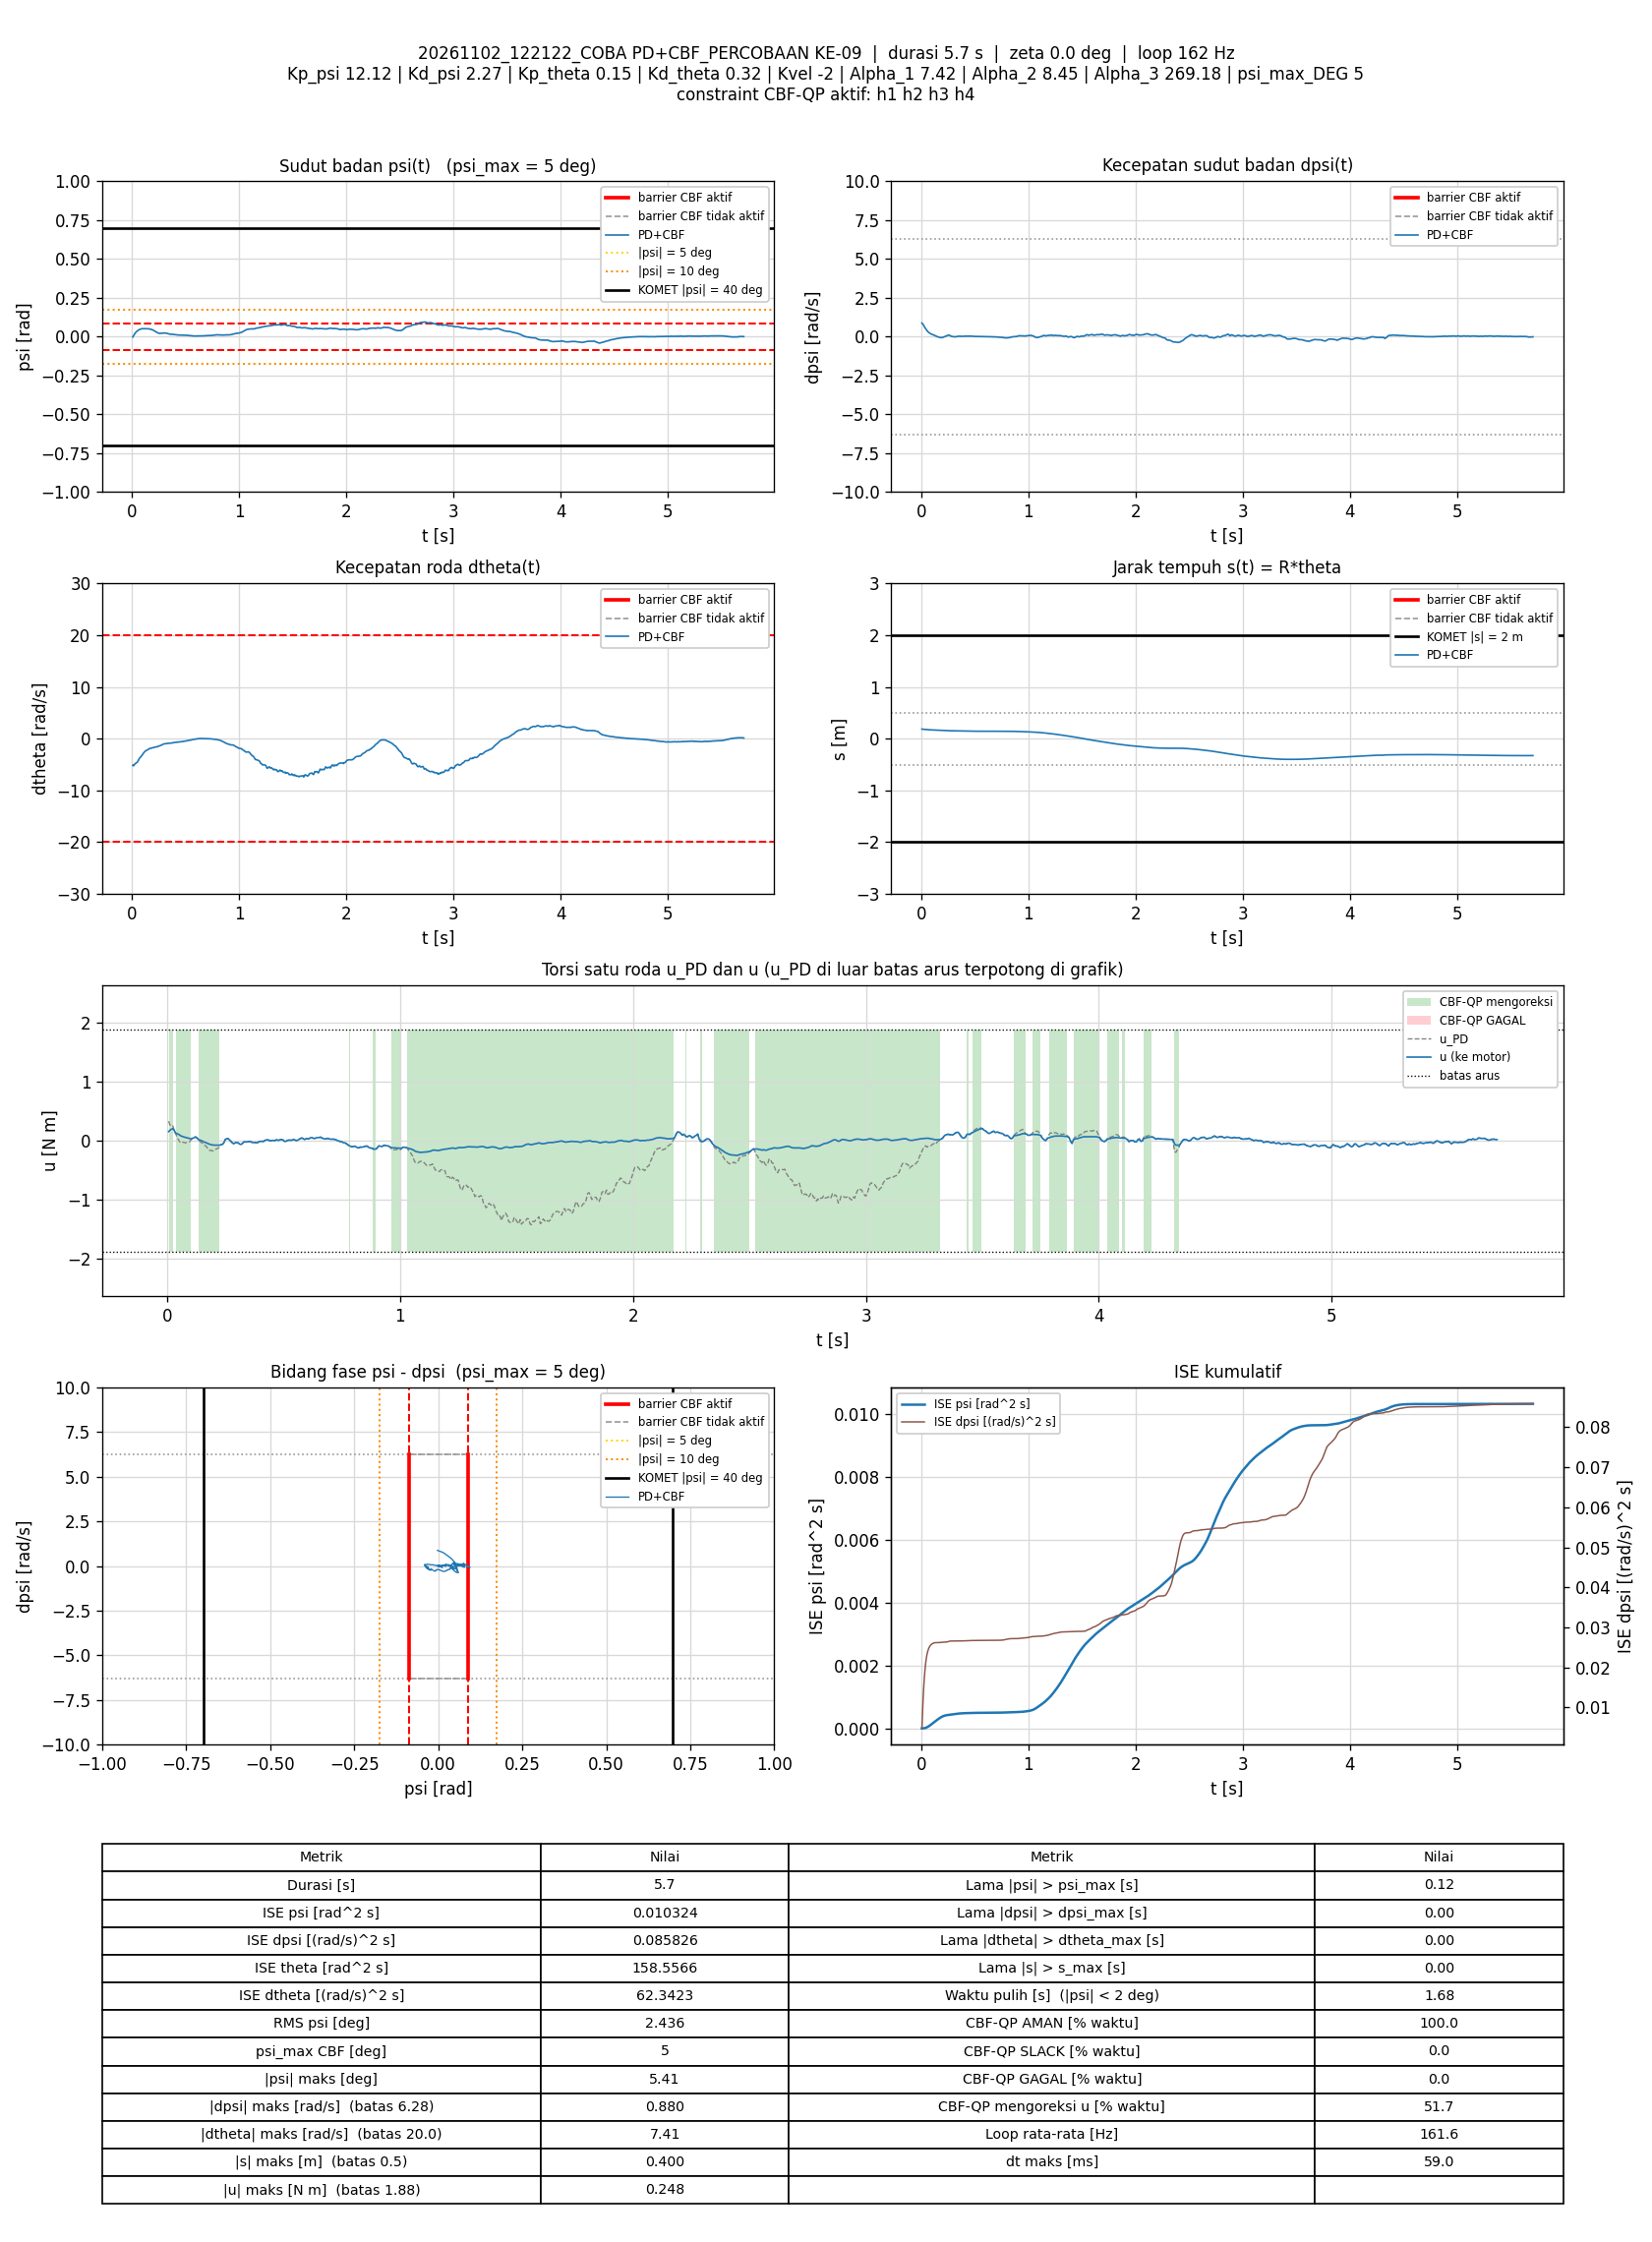

Values plotted in this chart, from the file beside it:
t_s, theta_rad, dtheta_rad_s, psi_rad, dpsi_rad_s, error_theta, error_dtheta, error_psi, error_dpsi, u_PD_Nm, u_Nm, status_cbf, dorong_N, ISE_theta, ISE_dtheta, ISE_psi, ISE_dpsi, Kp_psi, Kd_psi, Kp_theta, Kd_theta, Kvel, Alpha_1, Alpha_2
0.006191, 3.706, -5.116, -0.002446, 0.8796, -3.706, 5.116, 0.002446, -0.8796, 0.3298, 0.1556, AMAN, 0, 0.08502, 0.1621, 3.7033531e-08, 0.00479, 12.12, 2.27, 0.15, 0.32, -2, 7.42, 8.45
0.01206, 3.671, -5.25, 0.004278, 0.8333, -3.671, 5.25, -0.004278, -0.8333, 0.2634, 0.1789, AMAN, 0, 0.164, 0.3237, 1.4438117e-07, 0.008863, 12.12, 2.27, 0.15, 0.32, -2, 7.42, 8.45
0.01804, 3.647, -5.13, 0.0121, 0.7779, -3.647, 5.13, -0.0121, -0.7779, 0.271, 0.1963, AMAN, 0, 0.2437, 0.4813, 1.0214927e-06, 0.01249, 12.12, 2.27, 0.15, 0.32, -2, 7.42, 8.45
0.02404, 3.626, -4.921, 0.01894, 0.7044, -3.626, 4.921, -0.01894, -0.7044, 0.2537, 0.204, AMAN, 0, 0.3225, 0.6265, 3.1714352e-06, 0.01546, 12.12, 2.27, 0.15, 0.32, -2, 7.42, 8.45
0.03004, 3.603, -4.808, 0.0248, 0.6227, -3.603, 4.808, -0.0248, -0.6227, 0.1757, 0.1757, AMAN, 0, 0.4004, 0.7652, 6.8617512e-06, 0.01779, 12.12, 2.27, 0.15, 0.32, -2, 7.42, 8.45
0.03614, 3.579, -4.701, 0.02906, 0.5603, -3.579, 4.701, -0.02906, -0.5603, 0.1199, 0.1299, AMAN, 0, 0.4786, 0.9001, 1.2017752e-05, 0.0197, 12.12, 2.27, 0.15, 0.32, -2, 7.42, 8.45
0.04218, 3.554, -4.649, 0.0331, 0.5057, -3.554, 4.649, -0.0331, -0.5057, 0.06144, 0.1216, AMAN, 0, 0.5548, 1.031, 1.8628851e-05, 0.02125, 12.12, 2.27, 0.15, 0.32, -2, 7.42, 8.45
0.04804, 3.531, -4.536, 0.03713, 0.4478, -3.531, 4.536, -0.03713, -0.4478, 0.01495, 0.1103, AMAN, 0, 0.6279, 1.151, 2.6704499e-05, 0.02242, 12.12, 2.27, 0.15, 0.32, -2, 7.42, 8.45
0.05404, 3.512, -4.332, 0.04061, 0.3854, -3.512, 4.332, -0.04061, -0.3854, -0.01928, 0.09459, AMAN, 0, 0.7019, 1.264, 3.6599141e-05, 0.02331, 12.12, 2.27, 0.15, 0.32, -2, 7.42, 8.45
0.06004, 3.494, -4.078, 0.04299, 0.33, -3.494, 4.078, -0.04299, -0.33, -0.03466, 0.07972, AMAN, 0, 0.7751, 1.363, 4.76895e-05, 0.02397, 12.12, 2.27, 0.15, 0.32, -2, 7.42, 8.45
0.06618, 3.477, -3.86, 0.04514, 0.2931, -3.477, 3.86, -0.04514, -0.2931, -0.02288, 0.07183, AMAN, 0, 0.8494, 1.455, 6.0210641e-05, 0.02449, 12.12, 2.27, 0.15, 0.32, -2, 7.42, 8.45
0.07206, 3.458, -3.704, 0.04665, 0.2607, -3.458, 3.704, -0.04665, -0.2607, -0.02805, 0.06465, AMAN, 0, 0.9198, 1.536, 7.3012922e-05, 0.02489, 12.12, 2.27, 0.15, 0.32, -2, 7.42, 8.45
0.07808, 3.441, -3.56, 0.04819, 0.229, -3.441, 3.56, -0.04819, -0.229, -0.03549, 0.05666, AMAN, 0, 0.991, 1.612, 8.6988522e-05, 0.02521, 12.12, 2.27, 0.15, 0.32, -2, 7.42, 8.45
0.08405, 3.424, -3.415, 0.04971, 0.2037, -3.424, 3.415, -0.04971, -0.2037, -0.02795, 0.051, AMAN, 0, 1.061, 1.682, 0.0001017, 0.02546, 12.12, 2.27, 0.15, 0.32, -2, 7.42, 8.45
0.09004, 3.407, -3.27, 0.05049, 0.1796, -3.407, 3.27, -0.05049, -0.1796, -0.02673, 0.04443, AMAN, 0, 1.131, 1.746, 0.000117, 0.02565, 12.12, 2.27, 0.15, 0.32, -2, 7.42, 8.45
0.09704, 3.393, -3.074, 0.05129, 0.1549, -3.393, 3.074, -0.05129, -0.1549, -0.01026, 0.037, AMAN, 0, 1.211, 1.812, 0.0001354, 0.02582, 12.12, 2.27, 0.15, 0.32, -2, 7.42, 8.45
0.1031, 3.377, -2.865, 0.05132, 0.1373, -3.377, 2.865, -0.05132, -0.1373, 0.01691, 0.03189, AMAN, 0, 1.28, 1.861, 0.0001513, 0.02593, 12.12, 2.27, 0.15, 0.32, -2, 7.42, 8.45
0.109, 3.363, -2.701, 0.05159, 0.1244, -3.363, 2.701, -0.05159, -0.1244, 0.04325, 0.04325, AMAN, 0, 1.347, 1.905, 0.0001672, 0.02602, 12.12, 2.27, 0.15, 0.32, -2, 7.42, 8.45
0.115, 3.35, -2.562, 0.05148, 0.1082, -3.35, 2.562, -0.05148, -0.1082, 0.04954, 0.04954, AMAN, 0, 1.415, 1.944, 0.0001831, 0.02609, 12.12, 2.27, 0.15, 0.32, -2, 7.42, 8.45
0.121, 3.339, -2.415, 0.05172, 0.09323, -3.339, 2.415, -0.05172, -0.09323, 0.06557, 0.06557, AMAN, 0, 1.482, 1.979, 0.0001991, 0.02615, 12.12, 2.27, 0.15, 0.32, -2, 7.42, 8.45
0.128, 3.327, -2.322, 0.05185, 0.07218, -3.327, 2.322, -0.05185, -0.07218, 0.04929, 0.04929, AMAN, 0, 1.558, 2.017, 0.0002178, 0.02618, 12.12, 2.27, 0.15, 0.32, -2, 7.42, 8.45
0.1341, 3.314, -2.251, 0.05174, 0.0454, -3.314, 2.251, -0.05174, -0.0454, 0.00988, 0.01975, AMAN, 0, 1.625, 2.047, 0.0002341, 0.02619, 12.12, 2.27, 0.15, 0.32, -2, 7.42, 8.45
0.1401, 3.3, -2.2, 0.05157, 0.03035, -3.3, 2.2, -0.05157, -0.03035, -0.0102, 0.01165, AMAN, 0, 1.691, 2.077, 0.0002502, 0.0262, 12.12, 2.27, 0.15, 0.32, -2, 7.42, 8.45
0.146, 3.288, -2.14, 0.05095, 0.01756, -3.288, 2.14, -0.05095, -0.01756, -0.02762, 0.003642, AMAN, 0, 1.755, 2.104, 0.0002656, 0.0262, 12.12, 2.27, 0.15, 0.32, -2, 7.42, 8.45
0.152, 3.279, -2.034, 0.05081, -0.004426, -3.279, 2.034, -0.05081, 0.004426, -0.04519, -0.008641, AMAN, 0, 1.82, 2.129, 0.0002811, 0.0262, 12.12, 2.27, 0.15, 0.32, -2, 7.42, 8.45
0.158, 3.268, -1.959, 0.04989, -0.02188, -3.268, 1.959, -0.04989, 0.02188, -0.072, -0.02035, AMAN, 0, 1.884, 2.152, 0.000296, 0.02621, 12.12, 2.27, 0.15, 0.32, -2, 7.42, 8.45
0.1641, 3.257, -1.896, 0.04869, -0.02921, -3.257, 1.896, -0.04869, 0.02921, -0.08286, -0.02827, AMAN, 0, 1.948, 2.174, 0.0003104, 0.02621, 12.12, 2.27, 0.15, 0.32, -2, 7.42, 8.45
0.17, 3.246, -1.868, 0.04814, -0.04107, -3.246, 1.868, -0.04814, 0.04107, -0.1076, -0.03804, AMAN, 0, 2.011, 2.194, 0.0003241, 0.02622, 12.12, 2.27, 0.15, 0.32, -2, 7.42, 8.45
0.1761, 3.236, -1.841, 0.04731, -0.05652, -3.236, 1.841, -0.04731, 0.05652, -0.144, -0.05017, AMAN, 0, 2.074, 2.215, 0.0003376, 0.02624, 12.12, 2.27, 0.15, 0.32, -2, 7.42, 8.45
0.1821, 3.224, -1.812, 0.04602, -0.06252, -3.224, 1.812, -0.04602, 0.06252, -0.1641, -0.05901, AMAN, 0, 2.137, 2.235, 0.0003504, 0.02626, 12.12, 2.27, 0.15, 0.32, -2, 7.42, 8.45
0.188, 3.214, -1.749, 0.04447, -0.06185, -3.214, 1.749, -0.04447, 0.06185, -0.1612, -0.06535, AMAN, 0, 2.198, 2.253, 0.0003621, 0.02629, 12.12, 2.27, 0.15, 0.32, -2, 7.42, 8.45
0.1941, 3.202, -1.73, 0.0425, -0.05932, -3.202, 1.73, -0.0425, 0.05932, -0.1732, -0.07137, AMAN, 0, 2.26, 2.271, 0.000373, 0.02631, 12.12, 2.27, 0.15, 0.32, -2, 7.42, 8.45
0.2, 3.19, -1.719, 0.04029, -0.04719, -3.19, 1.719, -0.04029, 0.04719, -0.169, -0.07338, AMAN, 0, 2.321, 2.288, 0.0003827, 0.02632, 12.12, 2.27, 0.15, 0.32, -2, 7.42, 8.45
0.206, 3.179, -1.662, 0.03784, -0.03307, -3.179, 1.662, -0.03784, 0.03307, -0.1484, -0.07459, AMAN, 0, 2.381, 2.305, 0.0003913, 0.02633, 12.12, 2.27, 0.15, 0.32, -2, 7.42, 8.45
0.2121, 3.167, -1.64, 0.03539, -0.01802, -3.167, 1.64, -0.03539, 0.01802, -0.137, -0.07522, AMAN, 0, 2.442, 2.321, 0.0003989, 0.02633, 12.12, 2.27, 0.15, 0.32, -2, 7.42, 8.45
0.2181, 3.154, -1.621, 0.03271, -0.001895, -3.154, 1.621, -0.03271, 0.001895, -0.1267, -0.07547, AMAN, 0, 2.501, 2.337, 0.0004053, 0.02633, 12.12, 2.27, 0.15, 0.32, -2, 7.42, 8.45
0.225, 3.142, -1.585, 0.03004, 0.01489, -3.142, 1.585, -0.03004, -0.01489, -0.1095, -0.07516, AMAN, 0, 2.57, 2.354, 0.0004116, 0.02633, 12.12, 2.27, 0.15, 0.32, -2, 7.42, 8.45
0.2311, 3.13, -1.536, 0.02768, 0.04074, -3.13, 1.536, -0.02768, -0.04074, -0.06343, -0.06343, AMAN, 0, 2.63, 2.369, 0.0004162, 0.02634, 12.12, 2.27, 0.15, 0.32, -2, 7.42, 8.45
0.2371, 3.117, -1.554, 0.02567, 0.05513, -3.117, 1.554, -0.02567, -0.05513, -0.06087, -0.06087, AMAN, 0, 2.687, 2.383, 0.0004201, 0.02636, 12.12, 2.27, 0.15, 0.32, -2, 7.42, 8.45
0.243, 3.107, -1.487, 0.02362, 0.06818, -3.107, 1.487, -0.02362, -0.06818, -0.03483, -0.03483, AMAN, 0, 2.745, 2.396, 0.0004235, 0.02639, 12.12, 2.27, 0.15, 0.32, -2, 7.42, 8.45
0.2491, 3.097, -1.408, 0.02178, 0.09163, -3.097, 1.408, -0.02178, -0.09163, 0.02143, 0.02143, AMAN, 0, 2.803, 2.408, 0.0004264, 0.02644, 12.12, 2.27, 0.15, 0.32, -2, 7.42, 8.45
0.255, 3.087, -1.398, 0.02088, 0.09976, -3.087, 1.398, -0.02088, -0.09976, 0.03231, 0.03231, AMAN, 0, 2.86, 2.42, 0.0004289, 0.0265, 12.12, 2.27, 0.15, 0.32, -2, 7.42, 8.45
0.2611, 3.08, -1.339, 0.02125, 0.0919, -3.08, 1.339, -0.02125, -0.0919, 0.03764, 0.03764, AMAN, 0, 2.917, 2.431, 0.0004317, 0.02655, 12.12, 2.27, 0.15, 0.32, -2, 7.42, 8.45
0.2671, 3.074, -1.283, 0.02167, 0.07231, -3.074, 1.283, -0.02167, -0.07231, 0.01628, 0.01628, AMAN, 0, 2.974, 2.441, 0.0004345, 0.02658, 12.12, 2.27, 0.15, 0.32, -2, 7.42, 8.45
0.274, 3.068, -1.244, 0.02233, 0.05046, -3.068, 1.244, -0.02233, -0.05046, -0.01295, -0.01295, AMAN, 0, 3.039, 2.451, 0.0004379, 0.0266, 12.12, 2.27, 0.15, 0.32, -2, 7.42, 8.45
0.2801, 3.063, -1.174, 0.02285, 0.02728, -3.063, 1.174, -0.02285, -0.02728, -0.03683, -0.03683, AMAN, 0, 3.096, 2.46, 0.0004411, 0.0266, 12.12, 2.27, 0.15, 0.32, -2, 7.42, 8.45
0.286, 3.057, -1.118, 0.02326, 0.01036, -3.057, 1.118, -0.02326, -0.01036, -0.05234, -0.05104, AMAN, 0, 3.152, 2.467, 0.0004443, 0.0266, 12.12, 2.27, 0.15, 0.32, -2, 7.42, 8.45
0.292, 3.053, -1.038, 0.02322, 0.008231, -3.053, 1.038, -0.02322, -0.008231, -0.03216, -0.03216, AMAN, 0, 3.208, 2.474, 0.0004476, 0.0266, 12.12, 2.27, 0.15, 0.32, -2, 7.42, 8.45
0.2981, 3.047, -1.004, 0.02319, 0.003967, -3.047, 1.004, -0.02319, -0.003967, -0.03114, -0.03114, AMAN, 0, 3.263, 2.48, 0.0004508, 0.0266, 12.12, 2.27, 0.15, 0.32, -2, 7.42, 8.45
0.3041, 3.042, -0.9799, 0.02336, -0.002028, -3.042, 0.9799, -0.02336, 0.002028, -0.03507, -0.03507, AMAN, 0, 3.32, 2.486, 0.0004541, 0.0266, 12.12, 2.27, 0.15, 0.32, -2, 7.42, 8.45
0.3101, 3.037, -0.9616, 0.02334, -0.01282, -3.037, 0.9616, -0.02334, 0.01282, -0.05393, -0.05393, AMAN, 0, 3.375, 2.491, 0.0004574, 0.0266, 12.12, 2.27, 0.15, 0.32, -2, 7.42, 8.45
0.3161, 3.031, -0.9673, 0.02276, -0.01309, -3.031, 0.9673, -0.02276, 0.01309, -0.06332, -0.06332, AMAN, 0, 3.429, 2.497, 0.0004605, 0.0266, 12.12, 2.27, 0.15, 0.32, -2, 7.42, 8.45
0.3221, 3.025, -0.9376, 0.02166, -0.005093, -3.025, 0.9376, -0.02166, 0.005093, -0.04912, -0.04912, AMAN, 0, 3.484, 2.502, 0.0004633, 0.0266, 12.12, 2.27, 0.15, 0.32, -2, 7.42, 8.45
0.3281, 3.018, -0.8999, 0.02014, 0.009163, -3.018, 0.8999, -0.02014, -0.009163, -0.02304, -0.02304, AMAN, 0, 3.539, 2.507, 0.0004657, 0.0266, 12.12, 2.27, 0.15, 0.32, -2, 7.42, 8.45
0.334, 3.012, -0.8857, 0.01889, 0.01636, -3.012, 0.8857, -0.01889, -0.01636, -0.01741, -0.01741, AMAN, 0, 3.593, 2.512, 0.0004678, 0.02661, 12.12, 2.27, 0.15, 0.32, -2, 7.42, 8.45
0.3401, 3.005, -0.8875, 0.01783, 0.02035, -3.005, 0.8875, -0.01783, -0.02035, -0.02168, -0.02168, AMAN, 0, 3.648, 2.516, 0.0004698, 0.02661, 12.12, 2.27, 0.15, 0.32, -2, 7.42, 8.45
0.347, 2.999, -0.8617, 0.01685, 0.02448, -2.999, 0.8617, -0.01685, -0.02448, -0.01591, -0.01591, AMAN, 0, 3.71, 2.521, 0.0004717, 0.02661, 12.12, 2.27, 0.15, 0.32, -2, 7.42, 8.45
0.3531, 2.992, -0.8553, 0.01606, 0.02981, -2.992, 0.8553, -0.01606, -0.02981, -0.01144, -0.01144, AMAN, 0, 3.764, 2.526, 0.0004733, 0.02662, 12.12, 2.27, 0.15, 0.32, -2, 7.42, 8.45
0.359, 2.986, -0.8616, 0.01561, 0.03141, -2.986, 0.8616, -0.01561, -0.03141, -0.01521, -0.01521, AMAN, 0, 3.817, 2.53, 0.0004747, 0.02662, 12.12, 2.27, 0.15, 0.32, -2, 7.42, 8.45
0.3652, 2.981, -0.8576, 0.01551, 0.02448, -2.981, 0.8576, -0.01551, -0.02448, -0.03084, -0.03084, AMAN, 0, 3.872, 2.535, 0.0004762, 0.02663, 12.12, 2.27, 0.15, 0.32, -2, 7.42, 8.45
... 863 more rows
